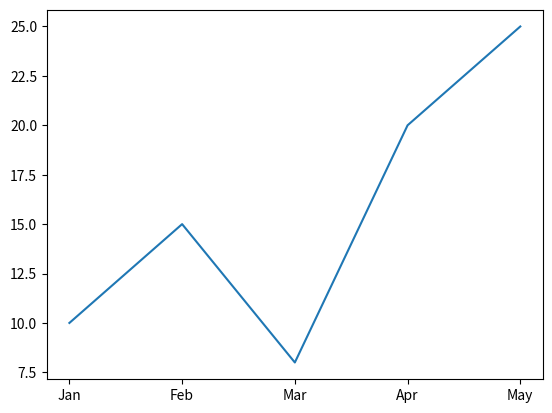
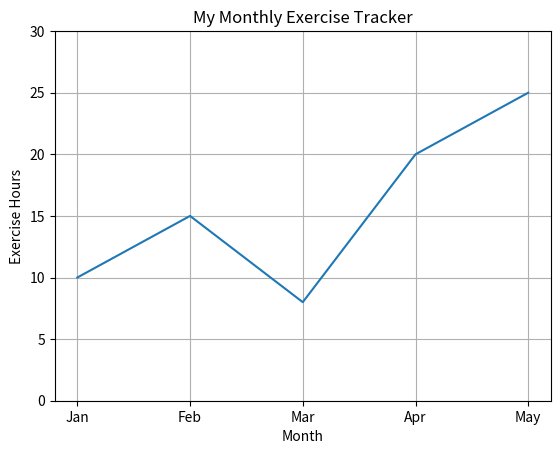
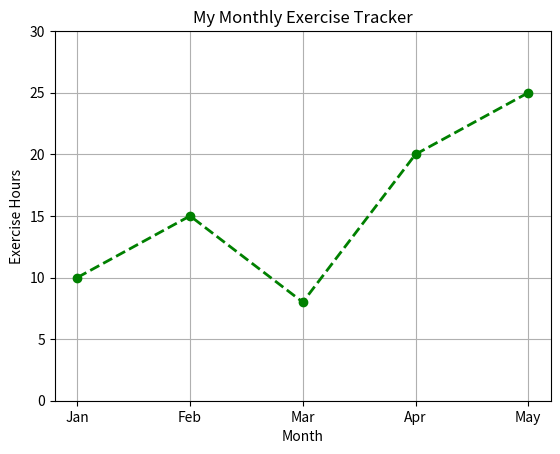
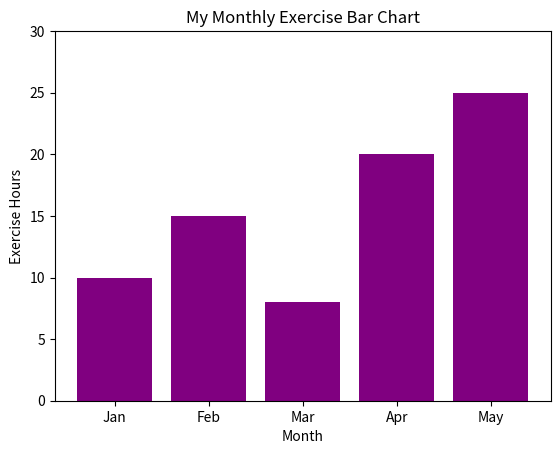

Write the Python code that produced these figures, in order.
# ================================
#  INTRODUCTION TO MATPLOTLIB
# ================================

# ================================================
#  ACTIVITY - MY MONTHLY EXERCISE TRACKER
#  File: exercise-tracker.py
# ================================================

# PART 1 - IMPORT MATPLOTLIB
import matplotlib.pyplot as plt

# PART 2 - YOUR DATA
months = ['Jan', 'Feb', 'Mar', 'Apr', 'May']
hours = [10, 15, 8, 20, 25]

# PART 3 - PLOT YOUR FIRST LINE GRAPH
plt.plot(months, hours)
plt.show()

# PART 4 - ADD LABELS AND A TITLE
plt.plot(months, hours)
plt.title('My Monthly Exercise Tracker')
plt.xlabel('Month')
plt.ylabel('Exercise Hours')
plt.grid(True)
plt.ylim(0, 30)
plt.show()

# PART 5 - STYLE YOUR LINE CHART
plt.plot(
    months,
    hours,
    color='green',
    marker='o',
    linestyle='dashed',
    linewidth=2
)
plt.title('My Monthly Exercise Tracker')
plt.xlabel('Month')
plt.ylabel('Exercise Hours')
plt.grid(True)
plt.ylim(0, 30)
plt.show()

# PART 6 - DRAW A BAR CHART
plt.bar(months, hours, color='purple')
plt.title('My Monthly Exercise Bar Chart')
plt.xlabel('Month')
plt.ylabel('Exercise Hours')
plt.ylim(0, 30)
plt.show()
